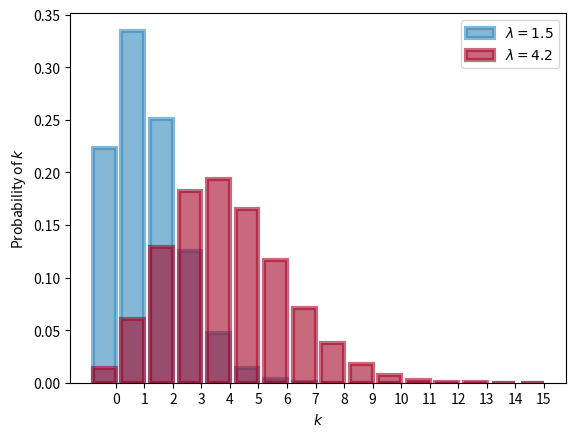

Python code for this plot:
import scipy.stats as stats
import numpy as np
import matplotlib.pyplot as plt

poi = stats.poisson

lambda_ = [1.5, 4.25]
colors = ["#348ABD", "#A60628"]

a = np.arange(16)
plt.bar(a, poi.pmf(a, lambda_[0]), color=colors[0],
        label="$\lambda = %.1f$" % lambda_[0],
        alpha=0.60, edgecolor=colors[0], lw=3)

plt.bar(a, poi.pmf(a, lambda_[1]), color=colors[1],
        label="$\lambda = %.1f$" % lambda_[1],
        alpha=0.60, edgecolor=colors[1], lw=3)

plt.xticks(a + 0.4, a)
plt.legend()
plt.ylabel("Probability of $k$")
plt.xlabel("$k$")
plt.show()
